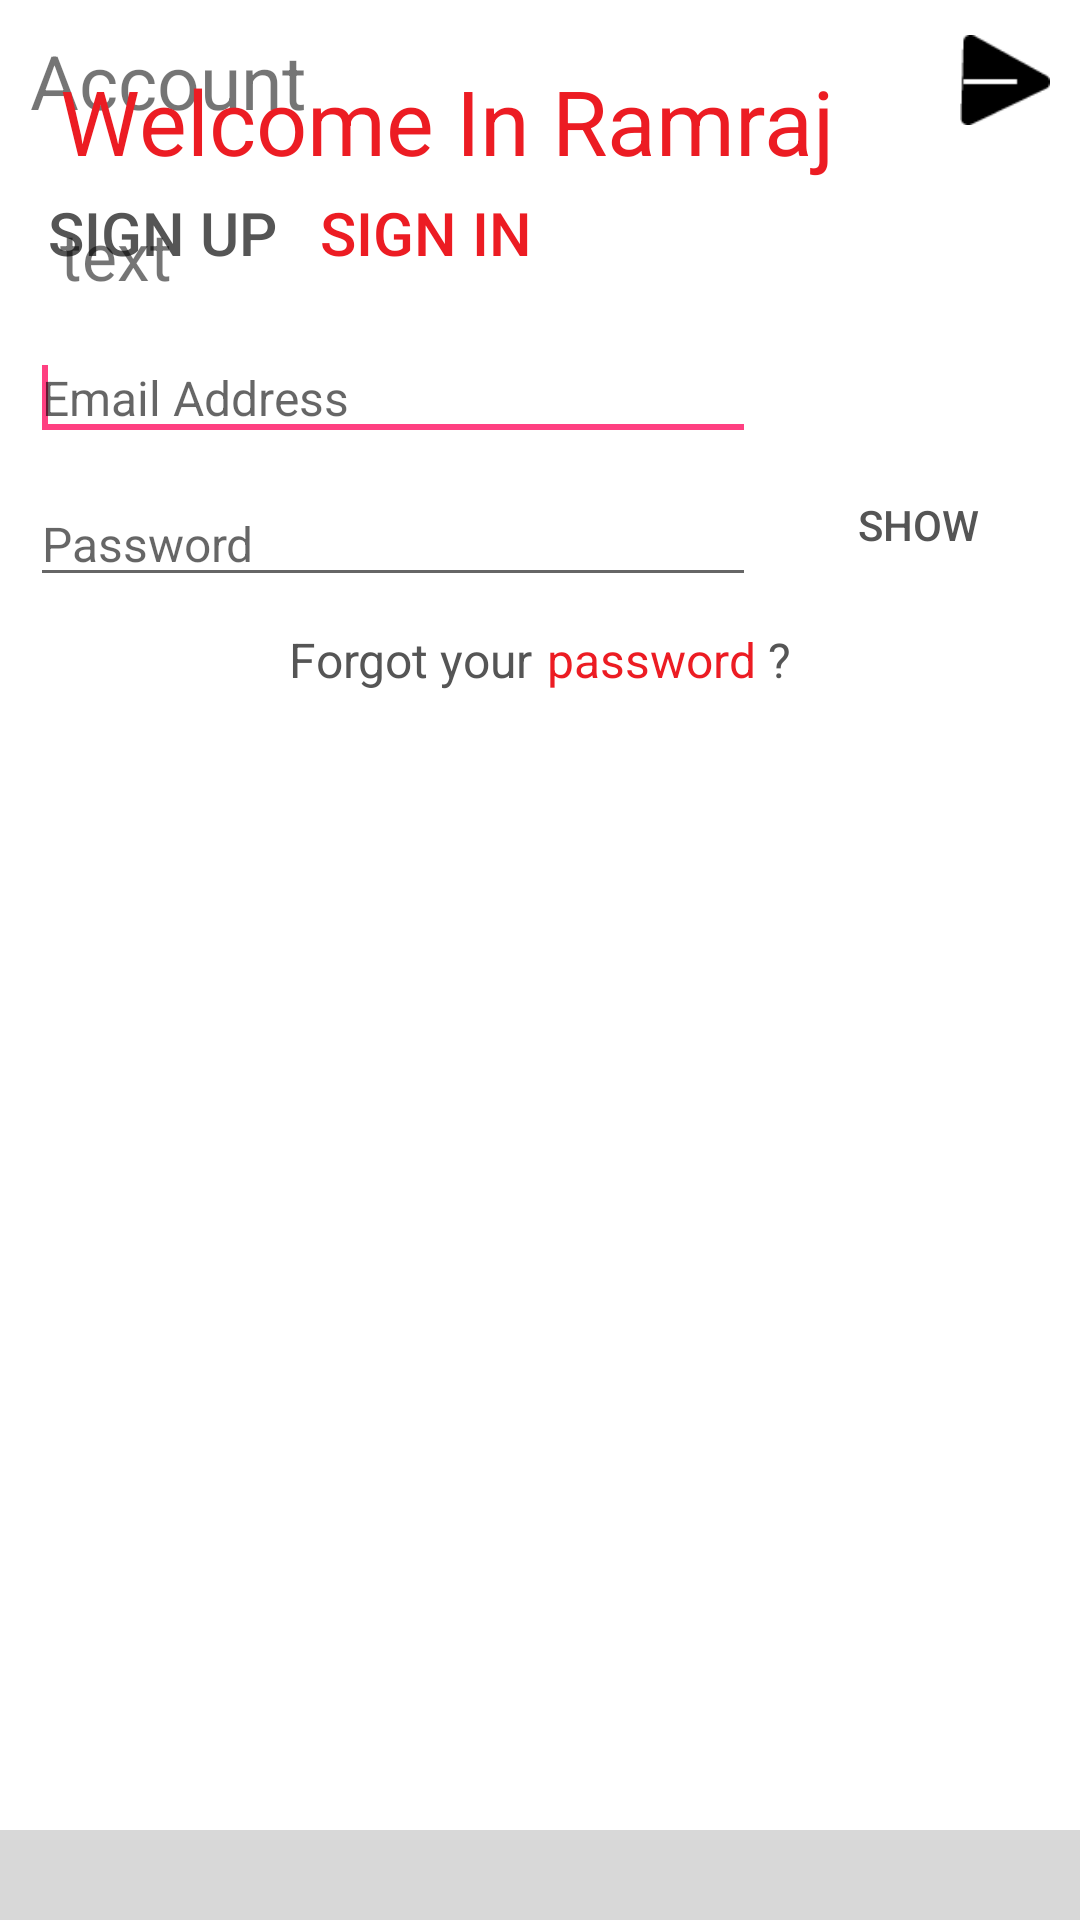

Android layout source for this screen:
<!-- AndroidManifest.xml: application theme AppTheme -->
<!-- res/layout/accountsignin.xml -->
<RelativeLayout xmlns:android="http://schemas.android.com/apk/res/android"
    android:id="@+id/idaccountsignin"
    android:layout_width="fill_parent"
    android:layout_height="fill_parent"
    android:background="#FFFFFF">

    <RelativeLayout
        android:id="@+id/idtop"
        android:layout_width="match_parent"
        android:layout_height="wrap_content"
        android:layout_above="@+id/footer">

        <RelativeLayout
            android:id="@+id/relativeLayout1"
            android:layout_width="wrap_content"
            android:layout_height="wrap_content"
            android:layout_alignParentTop="true"
            android:layout_marginLeft="10dp"
            android:layout_marginRight="10dp"
            android:layout_marginTop="10dp">

            <TextView
                android:id="@+id/textView1"
                android:layout_width="wrap_content"
                android:layout_height="wrap_content"
                android:layout_centerVertical="true"
                android:text="Account"
                android:textSize="25dp" />

            <ImageView
                android:id="@+id/btnsubmit"
                style="?android:attr/buttonStyleSmall"
                android:layout_width="30dp"
                android:layout_height="30dp"
                android:layout_alignParentRight="true"
                android:layout_centerVertical="true"
                android:background="@drawable/submitconfig"  />
        </RelativeLayout>

        <ScrollView
            android:id="@+id/scrollView4"
            android:layout_width="fill_parent"
            android:layout_height="fill_parent"
            android:layout_below="@+id/relativeLayout1">

            <RelativeLayout
                android:layout_width="fill_parent"
                android:layout_height="fill_parent"
                android:layout_marginLeft="10dp"
                android:layout_marginRight="10dp"

                >

                <RelativeLayout
                    android:id="@+id/relativeLayout2"
                    android:layout_width="match_parent"
                    android:layout_height="wrap_content"
                    android:layout_alignParentLeft="true"


                    android:layout_marginTop="10dp">

                    <Button
                        android:id="@+id/btnsignup"
                        android:layout_width="wrap_content"
                        android:layout_height="wrap_content"
                        android:background="@null"
                        android:text="SIGN UP"
                        android:textColor="#555"
                        android:textSize="20dp" />

                    

                    <Button
                        android:id="@+id/btnsignin"
                        android:layout_width="wrap_content"
                        android:layout_height="wrap_content"
                        android:layout_alignParentTop="true"
                        android:layout_toRightOf="@+id/btnsignup"
                        android:background="@null"
                        android:text="SIGN IN"
                        android:textColor="@color/btnactiveColor"
                        android:textSize="20dp" />
                </RelativeLayout>

                <RelativeLayout
                    android:id="@+id/relativeLayout3"
                    android:layout_width="match_parent"
                    android:layout_height="wrap_content"
                    android:layout_alignParentLeft="true"
                    android:layout_below="@+id/relativeLayout2"

                    android:layout_marginTop="10dp">

                    <EditText
                        android:id="@+id/edtusername"
                        android:layout_width="wrap_content"
                        android:layout_height="wrap_content"
                        android:layout_alignParentLeft="true"
                        android:layout_alignParentTop="true"
                        android:layout_alignRight="@+id/edtpassword"
                        android:ems="10"
                        android:hint="Email Address"
                        android:inputType="textPersonName"
                        android:textSize="16dp">

                        <requestFocus />
                    </EditText>

                    <EditText
                        android:id="@+id/edtpassword"
                        android:layout_width="wrap_content"
                        android:layout_height="wrap_content"
                        android:layout_alignParentLeft="true"
                        android:layout_below="@+id/edtusername"
                        android:layout_marginRight="10dp"
                        android:layout_marginTop="10dp"
                        android:layout_toLeftOf="@+id/btnshowpassword"
                        android:ems="10"
                        android:hint="Password"
                        android:inputType="textPassword"
                        android:textSize="16dp" />

                    <ToggleButton
                        android:id="@+id/btnshowpassword"
                        android:layout_width="wrap_content"
                        android:layout_height="wrap_content"
                        android:layout_alignBottom="@+id/edtpassword"
                        android:layout_alignParentRight="true"
                        android:background="@null"
                        android:textColor="#555"
                        android:textOff="SHOW"
                        android:textOn="HIDE" />

                    <RelativeLayout
                        android:layout_width="match_parent"
                        android:layout_height="wrap_content"
                        android:layout_below="@+id/edtpassword"
                        android:layout_marginTop="10dp"
                        android:gravity="center_horizontal">

                        <TextView
                            android:id="@+id/textView3"
                            android:layout_width="wrap_content"
                            android:layout_height="wrap_content"
                            android:layout_alignParentLeft="true"

                            android:text="Forgot your"
                            android:textColor="#555"
                            android:textSize="16dp" />

                        <TextView
                            android:id="@+id/fpassword"
                            android:layout_width="wrap_content"
                            android:layout_height="wrap_content"

                            android:layout_toRightOf="@+id/textView3"
                            android:paddingLeft="5dp"
                            android:text="password"
                            android:textColor="@color/btnactiveColor"
                            android:textSize="16dp" />

                        <TextView
                            android:id="@+id/textView5"
                            android:layout_width="wrap_content"
                            android:layout_height="wrap_content"

                            android:layout_toRightOf="@+id/fpassword"
                            android:text=" ?"
                            android:textColor="#555"
                            android:textSize="16dp" />

                    </RelativeLayout>
                </RelativeLayout>
            </RelativeLayout>
        </ScrollView>


    </RelativeLayout>

    <RelativeLayout
        android:id="@+id/idmessage"
        android:layout_width="match_parent"
        android:layout_height="wrap_content"
        android:layout_marginLeft="20dp"
        android:layout_marginRight="20dp"
        android:layout_marginTop="20dp">

        <TextView
            android:id="@+id/textView9"
            android:layout_width="wrap_content"
            android:layout_height="wrap_content"
            android:text="Welcome In Ramraj"
            android:textColor="@color/btnactiveColor"
            android:textSize="30dp" />

        <TextView
            android:id="@+id/textmessage"
            android:layout_width="wrap_content"
            android:layout_height="wrap_content"
            android:layout_below="@+id/textView9"
            android:layout_marginTop="10dp"
            android:text="text"
            android:textSize="22dp" />
    </RelativeLayout>

    <RelativeLayout
        android:id="@+id/footer"
        android:layout_width="match_parent"
        android:layout_height="wrap_content"
        android:layout_alignParentBottom="true">

        <TextView
            android:id="@+id/textView7"
            android:layout_width="match_parent"
            android:layout_height="30dp"
            android:background="@color/colorfooter" />
    </RelativeLayout>

</RelativeLayout>
<!-- resources referenced by this layout -->
<resources>
  <color name="btnactiveColor">#ec1c23</color>
  <color name="colorfooter">#d8d8d8</color>
  <!-- drawable submitconfig (drawable) -->
  <?xml version="1.0" encoding="utf-8"?>
  <selector xmlns:android="http://schemas.android.com/apk/res/android">
      <item android:state_enabled="false"
          android:drawable="@drawable/submitover" />
      <item android:drawable="@drawable/submit"
          android:state_enabled="true"/>
  
  </selector>
  <style name="AppTheme" parent="Theme.AppCompat.Light.DarkActionBar">
          
          <item name="colorPrimary">@color/colorPrimary</item>
          <item name="colorPrimaryDark">@color/colorPrimaryDark</item>
          <item name="colorAccent">@color/colorAccent</item>
          <item name="windowActionBar">false</item>
          <item name="windowNoTitle">true</item>7
      </style>
  <!-- drawable submitover: png bitmap (drawable-hdpi, 1049 bytes) -->
  <!-- drawable submit: png bitmap (drawable-mdpi, 1381 bytes) -->
  <color name="colorPrimary">#023b1b</color>
  <color name="colorPrimaryDark">#023b1b</color>
  <color name="colorAccent">#FF4081</color>
</resources>
